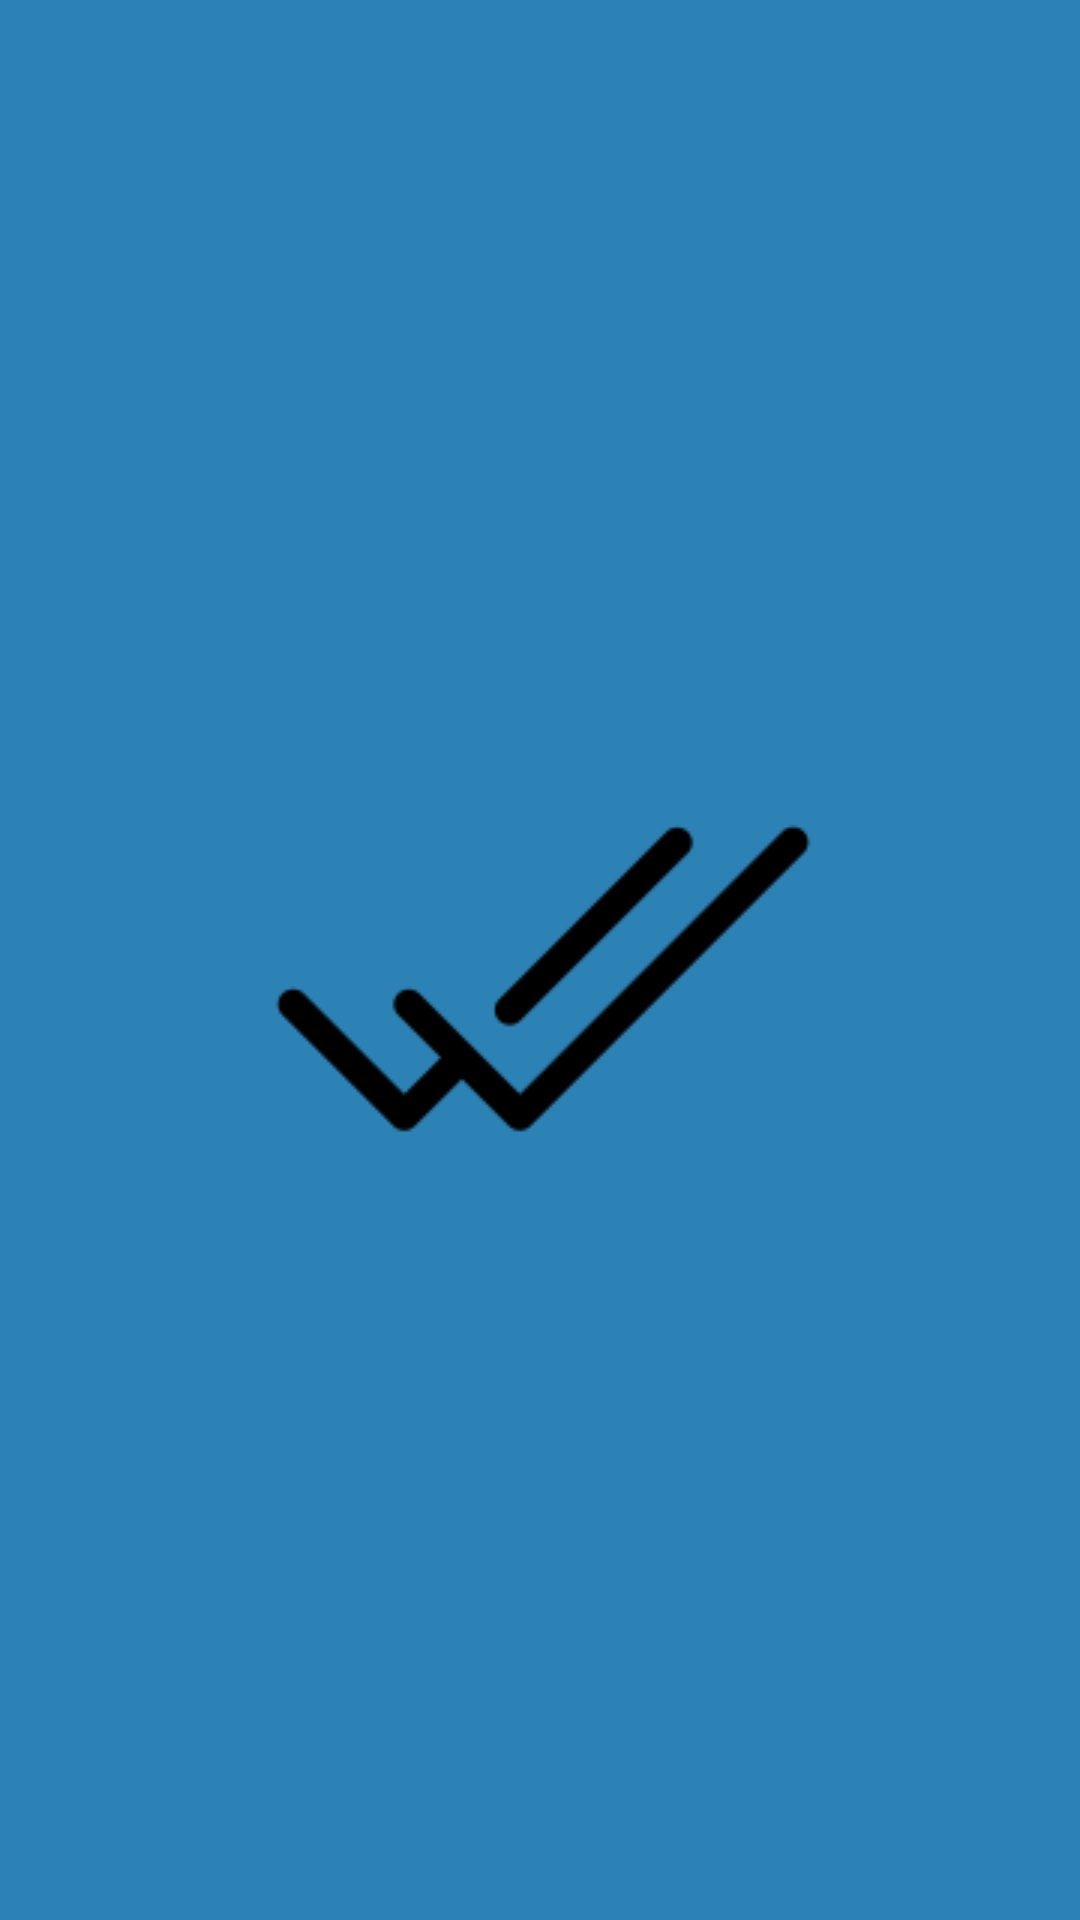

Here is an Android app screen rendered from its layout file. Give the layout XML and the strings, colors and styles it references.
<!-- AndroidManifest.xml: application theme Theme.TODOApp -->
<!-- res/layout/activity_splash.xml -->
<?xml version="1.0" encoding="utf-8"?>
<RelativeLayout xmlns:android="http://schemas.android.com/apk/res/android"
    android:layout_width="match_parent"
    android:layout_height="match_parent"
    android:background="#2D82B5">
    <ImageView
        android:layout_width="@dimen/splash_ImageView_layout_width"
        android:layout_height="@dimen/splash_ImageView_layout_height"
        android:src="@drawable/icon"
        android:layout_centerInParent="true"
        android:contentDescription="@string/todoapp" />
</RelativeLayout>
<!-- resources referenced by this layout -->
<resources>
  <dimen name="splash_ImageView_layout_height">200dp</dimen>
  
      //task
  <dimen name="splash_ImageView_layout_width">200dp</dimen>
  <!-- drawable icon: png bitmap (drawable-v24, 1455 bytes) -->
  <string name="todoapp">TODO</string>
  <style name="Theme.TODOApp" parent="Theme.AppCompat.Light.DarkActionBar">
      
      <item name="colorPrimary">#2D82B5</item>
      <item name="colorPrimaryVariant">#2D82B5</item>
      <item name="colorOnPrimary">@android:color/white</item>
  
  </style>
</resources>
